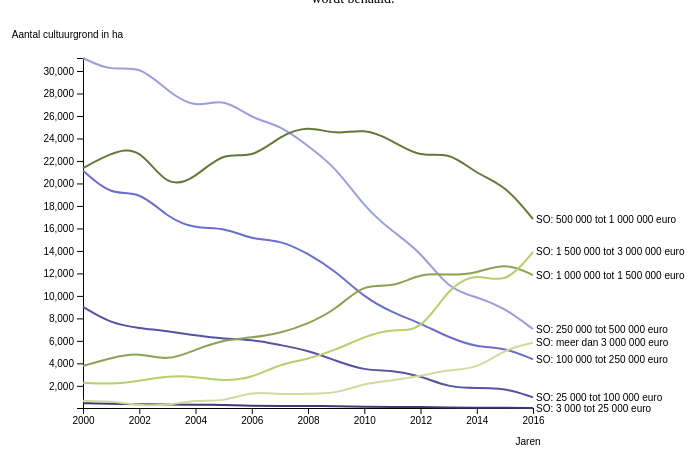
D3 v4 page, settled after 480 driven frames (8 s of simulated time); the page loaded 1 data file(s).


// ── graph3.js
/* Gebaseerd op Mike Bostock's Multi-Series Line Chart November 5, 2017 https://bl.ocks.org/mbostock/3884955. Aantal aanpassingen zijn gedaan door mij, deze zullen aangegeven worden met een comment, daarnaast zal het ook aangegeven worden in de readme.md */

/* Link naar de dataset http://statline.cbs.nl/Statweb/publication/?DM=SLNL&PA=80785ned&D1=2&D2=a&D3=30&D4=a&HDR=T&STB=G2%2cG1%2cG3&CHARTTYPE=1&VW=T */

// Hier wordt een een variable svg gemaakt, vervolgens worden er margins toegevoegd aan het canvas van de svg.
var svg = d3.select("svg"),
    margin = {top: 50, right:175, bottom: 50, left: 75},
    width = svg.attr("width") - margin.left - margin.right,
    height = svg.attr("height") - margin.top - margin.bottom,
    g = svg.append("g").attr("transform", "translate(" + margin.left + "," + margin.top + ")");

var parseTime = d3.timeParse("%Y");

// Hier wordt de bar gecalculeerd, zodat het in een passende manier wordt geplaatst. https://medium.com/@mbostock/introducing-d3-scale-61980c51545f
var x = d3.scaleTime().range([0, width]),
    y = d3.scaleLinear().range([height, 0]),
    z = d3.scaleOrdinal(d3.schemeCategory20b);

// Hier wordt een functie gemaakt dat de data kan plaatsen in x en y punten
var line = d3.line()
    .curve(d3.curveBasis)
    .x(function(d) { return x(d.datum); })
    .y(function(d) { return y(d.aantal); });

// Hier wordt de data ingeladen
d3.tsv("data3.tsv", type, function(error, data) {
    if (error) throw error;

// Hier wordt een map gemaakt waarin alle data wordt gestopt... https://github.com/d3/d3-collection/blob/master/README.md#map
var cities = data.columns.slice(1).map(function(id) {
    return {
      id: id,
      values: data.map(function(d) {
        return {datum: d.datum, aantal: d[id]};
      })
    };
});

// Hier wordt alle data gepakt, waarna er een passende schaal wordt gemaakt 'domain/range'
x.domain(d3.extent(data, function(d) { return d.datum; }));

y.domain([
    d3.min(cities, function(c) {
        return d3.min(c.values, function(d) { return d.aantal; }); 
    }),
    d3.max(cities, function(c) { 
        return d3.max(c.values, function(d) { return d.aantal; }); 
    })
    ]);

z.domain(cities.map(function(c) { return c.id; }));

// Hier worden verschillende attributes aan de x-as gegeven     
g.append("g")
    .attr("class", "axis axis--x")
    .attr("transform", "translate(0," + height + ")")
    .call(d3.axisBottom(x))
    .append("text")
    .attr("x", 445)
    .attr("y", 30)
    .attr("dy", "0.71em")
    .attr("fill", "#000")
    .text("Jaren");

// Hier worden verschillende attributes aan de x-as gegeven 
g.append("g")
    .attr("class", "axis axis--y")
    .call(d3.axisLeft(y))
    .append("text")
    .attr("x", 60)
    .attr("y", -40)
    .attr("dy", "2em")
    .attr("dx", "-2em")
    .attr("text-anchor", "end")
    .attr("fill", "#000")
    .text("Aantal cultuurgrond in ha");

// Hier worden alle barren geselecteerd en vervolgens attributen aan meegegeven
var klasse = g.selectAll(".klasse")
    .data(cities)
    .enter().append("g")
    .attr("class", "klasse");

// Voegt alle waardes aan de lijn path
klasse.append("path")
    .attr("class", "line")
    .attr("d", function(d) { return line(d.values); })
    .style("stroke", function(d) { return z(d.id); })

// Voegt alle benamingen van de klassen
klasse.append("text")
    .datum(function(d) { return {id: d.id, value: d.values[d.values.length - 1]}; })
    .attr("transform", function(d) { return "translate(" + x(d.value.datum) + "," + y(d.value.aantal) + ")"; })
    .attr("x", 3)
    .attr("dy", "0.35em")
    .style("font", "10px sans-serif")
    .text(function(d) { return d.id; });
    
      
    
/* Tooltip Multi-Line Chart van larsenmtl June 19, 2016: https://bl.ocks.org/larsenmtl/e3b8b7c2ca4787f77d78f58d41c3da91 */    
    
// Hier wordt een groep gemaakt in de svg met een class 
var mouseG = svg.append("g")
    .attr("class", "mouse-over-effects")
    .attr("transform", "translate(0, 50)");    

// Hier wordt er een zwarte lijn gemaakt die de muis volgt
mouseG.append("path") 
    .attr("class", "mouse-line")
    .style("stroke", "black")
    .style("stroke-width", "1px")
    .style("opacity", "0");

// Hier worden alle 'paths' met een class 'line' opgeslagen in de variabele lines
var lines = document.getElementsByClassName('line');

// Hier wordt een groep gemaakt voor iedere waarde van verticaal gehoverde tijdsperiode
var mousePerLine = mouseG.selectAll('.mouse-per-line')
    .data(cities)
    .enter()
    .append("g")
    .attr("class", "mouse-per-line");

// Hier wordt een cirkel gemaakt op iederen lijn van de verticaal gehoverde tijdsperiode
mousePerLine.append("circle")
    .attr("r", 4)
    .style("stroke", function(d) {
    return z(d.name);
    })
    .style("fill", "none")
    .style("stroke-width", "1px")
    .style("opacity", "0");

// Hier wordt tekst toegevoegd naast de cirkel
// Jorik van Essen heeft mij geholpen bij het goed zetten van de <rect> canvas
mousePerLine.append("text")
    .attr("transform", "translate(10,3)");

// Hier wordt een 'rect' aangemaakt in de svg, de rect wordt gebruikt als een canvas over de svg, zodat het de waardes kan lezen
mouseG.append('svg:rect')
    .attr('x', 75)
    .attr('y', 0)
    .attr('width', width)
    .attr('height', height)
    .attr('fill', 'none')
    .attr('pointer-events', 'all')
    
// In deze functie zal de zwarte lijn, cirkels en tekst onzichtbaar worden wanneer er niet op de 'rect' gehoverd wordt
    .on('mouseout', function() { 
    d3.select(".mouse-line")
    .style("opacity", "0");
    d3.selectAll(".mouse-per-line circle")
    .style("opacity", "0");
    d3.selectAll(".mouse-per-line text")
    .style("opacity", "0");
    })
    
// In deze functie zal de zwarte lijn, cirkels en tekst zichtbaar worden wanneer er op de 'rect' gehoverd wordt
    .on('mouseover', function() {
    d3.select(".mouse-line")
    .style("opacity", "1");
    d3.selectAll(".mouse-per-line circle")
    .style("opacity", "1");
    d3.selectAll(".mouse-per-line text")
    .style("opacity", "1");
    })
    
// Hier wordt de beweging van de muis over de canvas opgenomen
.on('mousemove', function() { 
    var mouse = d3.mouse(this);
    
    // Zwarte lijn
    d3.select(".mouse-line")
    .attr("d", function() {
        var d = "M" + mouse[0] + "," + height;
        d += " " + mouse[0] + "," + 0;
        return d;
    });

// Hier wordt gekeken naar de locatie van de gehoverde muis over het canvas, waarna er gekeken welke waardes de lijnen bevatten
    d3.selectAll(".mouse-per-line")
        .attr("transform", function (d, i) {            
                var positionCursorX = mouse[0] - 75;
                var xDate = x.invert(positionCursorX),
                bisect = d3.bisector(function (d) {
                    return d.bedrijven;
                }).right;
                idx = bisect(d.values, xDate);
                var beginning = 0,
                end = lines[i].getTotalLength(),
                target = null;

                while (true){
                    target = Math.floor((beginning + end) / 2);
                    pos = lines[i].getPointAtLength(target);
                    if ((target === end || target === beginning) && pos.x !== positionCursorX) {
                        break;
                    }
                    if (pos.x > positionCursorX) { 
                        end = target
                    } else if (pos.x < positionCursorX) { 
                        beginning = target;
                    } else {
                        break;
                    }
                }

                d3.select(this).select('text')
                    .text(y.invert(pos.y).toFixed(2));

                return "translate(" + mouse[0] + "," + pos.y +")";

            });
    });
});

function type(d, _, columns) {
    d.datum = parseTime(d.datum);
    for (var i = 1, n = columns.length, c; i < n; ++i) d[c = columns[i]] = +d[c];
    return d;
}

### data: data3.tsv, 1032 bytes — head not shown